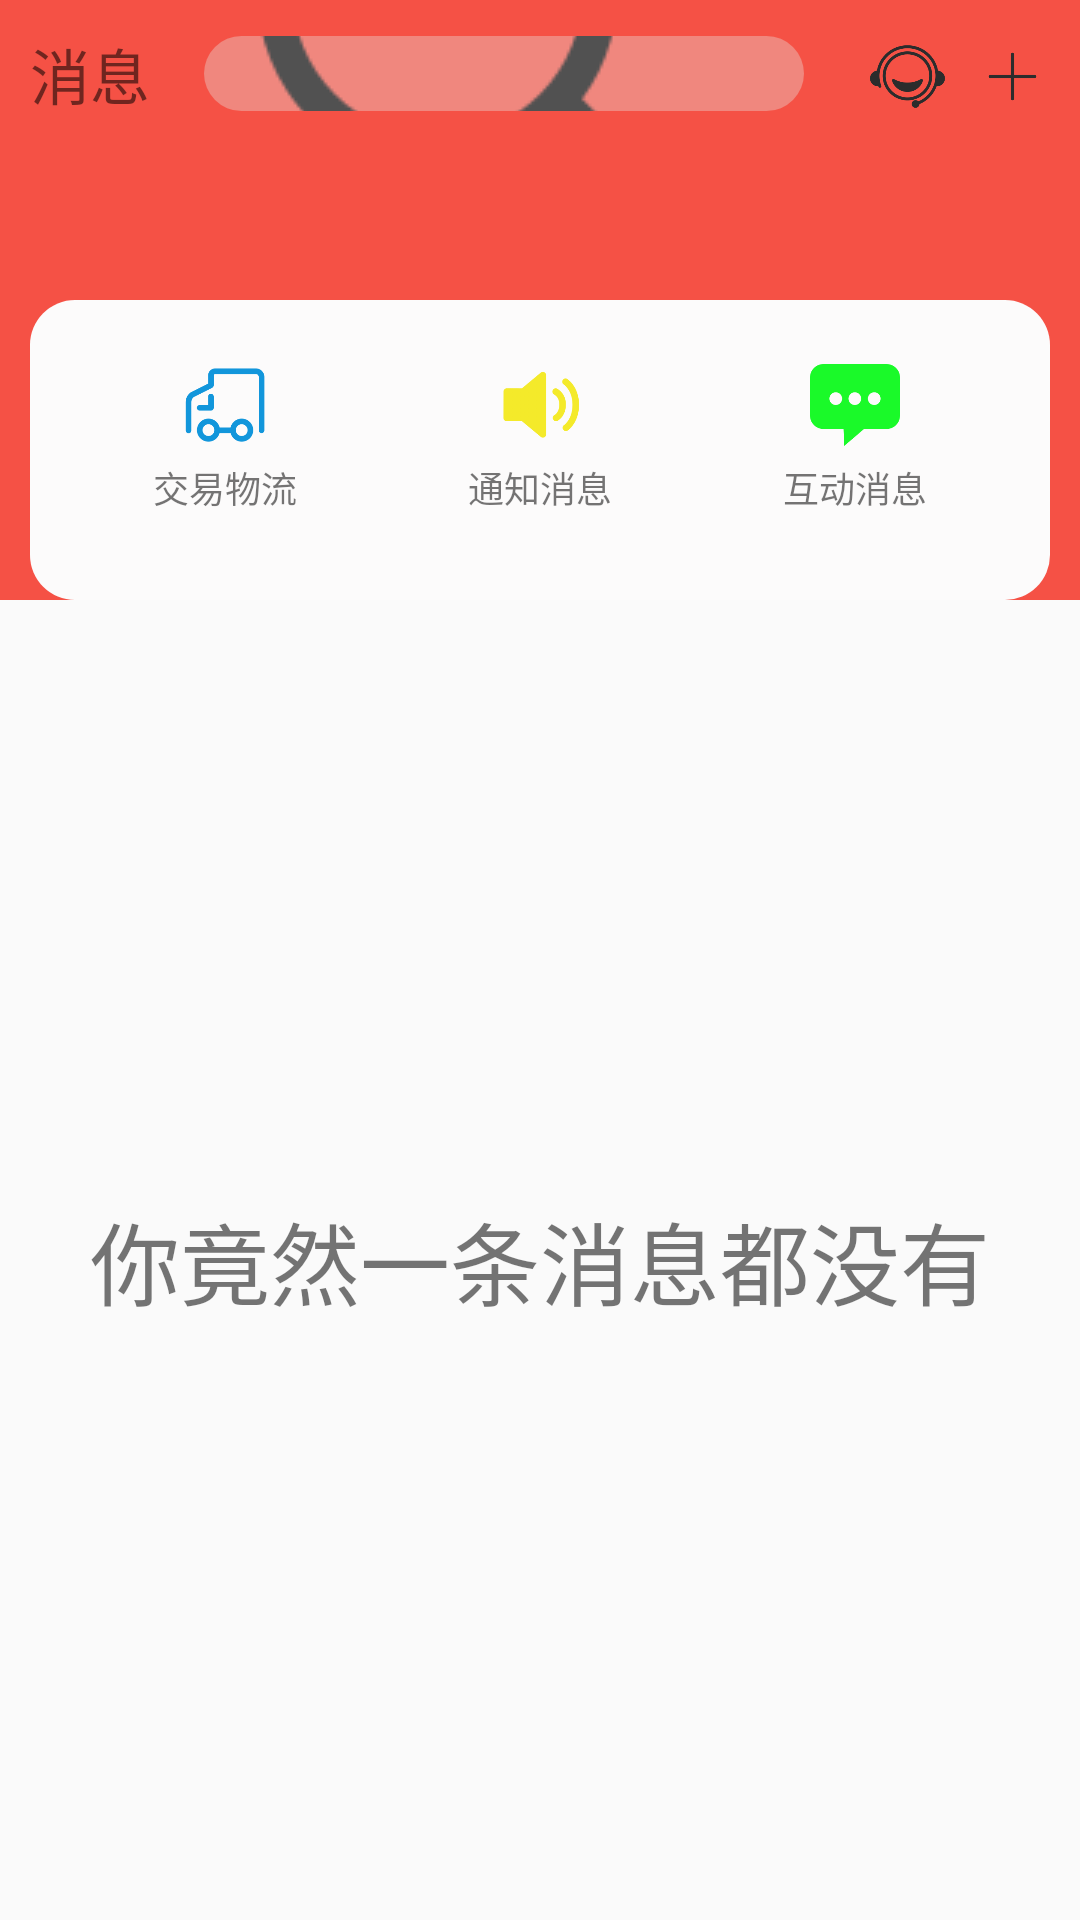

Here is an Android app screen rendered from its layout file. Give the layout XML and the strings, colors and styles it references.
<!-- AndroidManifest.xml: application theme AppTheme -->
<!-- res/layout/message.xml -->
<?xml version="1.0" encoding="utf-8"?>
<LinearLayout
    xmlns:android="http://schemas.android.com/apk/res/android"
    android:layout_width="match_parent"
    android:layout_height="match_parent"
    android:orientation="vertical">
    <RelativeLayout
        android:layout_width="match_parent"
        android:layout_height="200dp"
        android:background="#F55145">
        <RelativeLayout
            android:id="@+id/r_1"
            android:layout_height="100dp"
            android:layout_width="match_parent">
            <TextView
                android:id="@+id/tv_1"
                android:layout_width="wrap_content"
                android:layout_height="wrap_content"
                android:layout_marginTop="10dp"
                android:layout_marginLeft="10dp"
                android:text="消息"
                android:textSize="20sp"/>
            <ImageView
                android:id="@+id/kefu"
                android:layout_width="25dp"
                android:layout_height="25dp"
                android:layout_marginTop="13dp"
                android:layout_toLeftOf="@+id/jia"
                android:layout_marginRight="10dp"
                android:src="@mipmap/kefu" />

            <ImageView
                android:id="@+id/jia"
                android:layout_width="25dp"
                android:layout_height="25dp"
                android:layout_alignParentRight="true"
                android:layout_marginTop="13dp"
                android:layout_marginRight="10dp"
                android:src="@mipmap/jia" />

            <EditText
                android:id="@+id/tv_xiaoxi"
                android:layout_width="200dp"
                android:layout_height="25dp"
                android:layout_toRightOf="@+id/tv_1"
                android:layout_marginTop="12dp"
                android:layout_marginLeft="18dp"
                android:drawableLeft="@mipmap/sousu"
                android:drawablePadding="10dp"
                android:hint="输入搜索信息"
                android:padding="5dp"
                android:textSize="10sp"
                android:background="@drawable/bt_et2"/>
        </RelativeLayout>
        <RelativeLayout
            android:layout_below="@id/r_1"
            android:layout_width="match_parent"
            android:layout_height="match_parent"
            android:background="@drawable/bg_3"
            android:layout_marginLeft="10dp"
            android:layout_marginRight="10dp">
           <ImageView
               android:id="@+id/ig_1"
               android:layout_width="30dp"
               android:layout_height="30dp"
               android:layout_marginLeft="50dp"
               android:layout_marginTop="20dp"
               android:src="@mipmap/wuliu"/>
            <TextView
                android:id="@+id/mtv_1"
                android:layout_width="50dp"
                android:layout_height="25dp"
                android:layout_below="@+id/ig_1"
                android:layout_marginLeft="40dp"
                android:text="交易物流"
                android:textSize="12sp"
                android:gravity="center"/>
            <ImageView
                android:id="@+id/ig_2"
                android:layout_width="30dp"
                android:layout_height="30dp"
                android:layout_marginTop="20dp"
                android:layout_centerHorizontal="true"
                android:src="@mipmap/notice"/>
            <TextView
                android:id="@+id/mtv_2"
                android:layout_width="50dp"
                android:layout_height="25dp"
                android:layout_below="@+id/ig_2"
                android:text="通知消息"
                android:textSize="12sp"
                android:gravity="center"
                android:layout_centerHorizontal="true"/>
            <ImageView
                android:id="@+id/ig_3"
                android:layout_width="30dp"
                android:layout_height="30dp"
                android:layout_marginRight="50dp"
                android:layout_marginTop="20dp"
                android:layout_alignParentRight="true"
                android:src="@mipmap/message"/>
            <TextView
                android:id="@+id/mtv_3"
                android:layout_width="50dp"
                android:layout_height="25dp"
                android:layout_below="@+id/ig_3"
                android:layout_marginRight="40dp"
                android:layout_alignParentRight="true"
                android:text="互动消息"
                android:textSize="12sp"
                android:gravity="center"/>

        </RelativeLayout>
    </RelativeLayout>

    <RelativeLayout
        android:layout_width="match_parent"
        android:layout_height="match_parent"
        android:gravity="center">
        <TextView
            android:layout_width="wrap_content"
            android:layout_height="wrap_content"
            android:text="你竟然一条消息都没有"
            android:textSize="30sp"
            />
    </RelativeLayout>


</LinearLayout>
<!-- resources referenced by this layout -->
<resources>
  <!-- drawable bg_3 (drawable) -->
  <?xml version="1.0" encoding="utf-8"?>
  <shape xmlns:android="http://schemas.android.com/apk/res/android"
      android:shape="rectangle">
      <solid
          android:color="#FCFBFB"/>
      <corners
          android:radius="15dp"/>
  
  
  </shape>
  <!-- drawable bt_et2 (drawable) -->
  <?xml version="1.0" encoding="utf-8"?>
  <shape xmlns:android="http://schemas.android.com/apk/res/android"
      android:shape="rectangle">
      <solid
          android:color="#F0877E"/>
      <corners
          android:radius="15dp"/>
  
  
  </shape>
  <!-- mipmap jia: png bitmap (mipmap, 1969 bytes) -->
  <!-- mipmap kefu: png bitmap (mipmap, 21581 bytes) -->
  <!-- mipmap message: png bitmap (mipmap, 7878 bytes) -->
  <!-- mipmap notice: png bitmap (mipmap, 9716 bytes) -->
  <!-- mipmap sousu: png bitmap (mipmap, 10033 bytes) -->
  <!-- mipmap wuliu: png bitmap (mipmap, 11496 bytes) -->
  <style name="AppTheme" parent="Theme.AppCompat.Light.NoActionBar">
          
          <item name="colorPrimary">@color/colorPrimary</item>
          <item name="colorPrimaryDark">@color/colorPrimaryDark</item>
          <item name="colorAccent">@color/colorAccent</item>
      </style>
  <color name="colorPrimary">#F55145</color>
  <color name="colorPrimaryDark">#F55145</color>
  <color name="colorAccent">#D81B60</color>
</resources>
